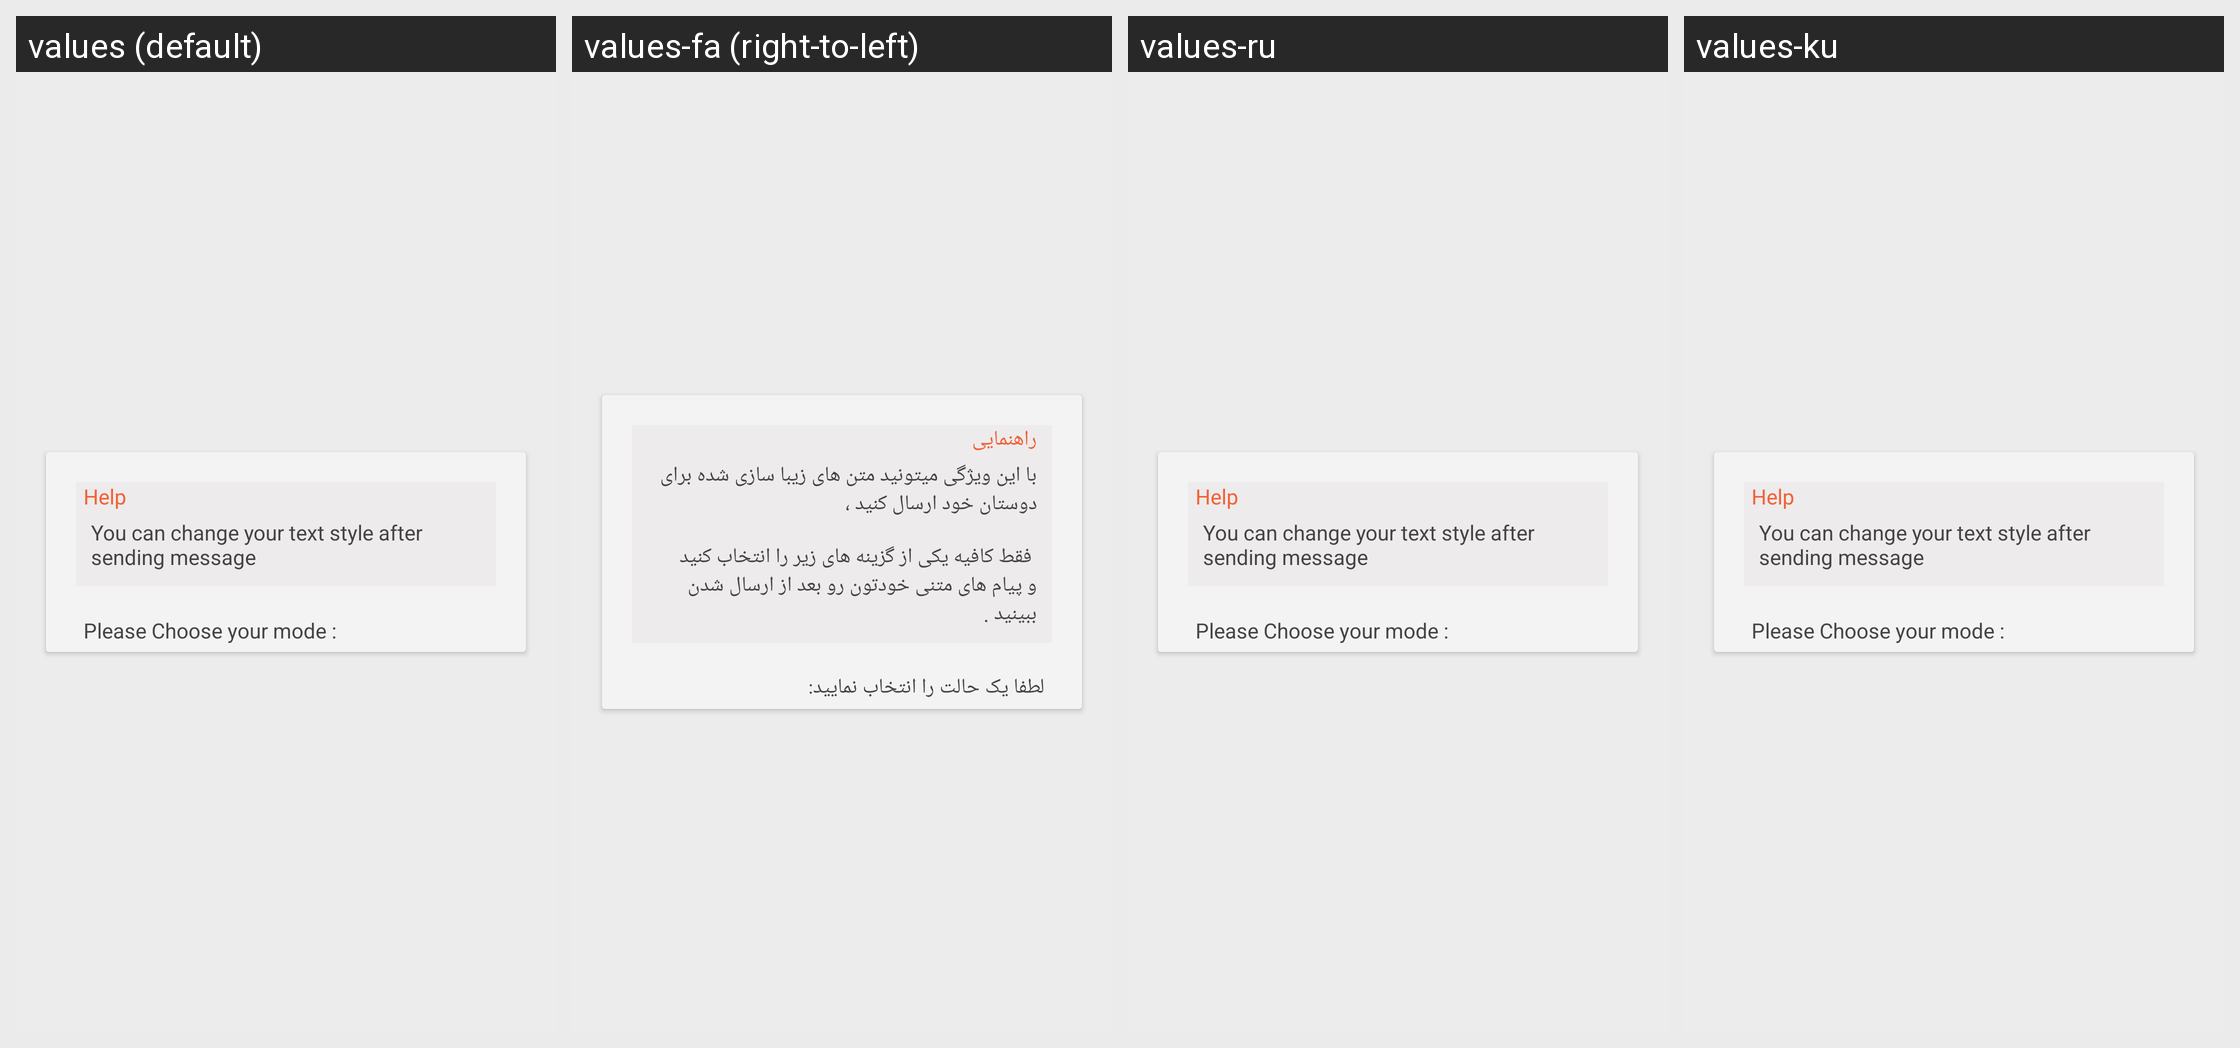

Here is an Android app screen in its default locale and in the app's own translations. Write out the translated-string differences for the strings that appear on this screen.
Android screen res/layout/editstring_activity.xml rendered under 4 locales, left to right: values (default), values-fa (right-to-left), values-ru, values-ku. Device: Nexus 5 (rendered at 1080×1920; each locale shown at half size, 540×960, under a caption strip naming it); theme Theme.TMessages.Start.
Other locales in the repository, not shown: values-ar, values-ca, values-de, values-eo, values-es, values-eu, values-fr, values-gl, values-he, values-hi, values-hr, values-it, values-iw, values-ja, values-ko, values-ms, values-nl, values-pl, values-pt-rBR, values-pt-rPT, values-sr, values-tr, values-uk, values-zh-rCN, values-zh-rTW.
Strings drawn on this screen, with the default value and each locale's value (text and hints the layout hard-codes, and strings that could not be matched under every locale, appear in the picture but are not listed):

editChangerHelp
  values: You can change your text style after sending message
  values-fa: با این ویژگی میتونید متن های زیبا سازی شده برای دوستان خود ارسال کنید ، 
      
       فقط کافیه یکی از گزینه های زیر را انتخاب کنید و پیام های متنی خودتون رو بعد از ارسال شدن ببینید .
  values-ru: You can change your text style after sending message  [not translated; the default value is used]
  values-ku: You can change your text style after sending message  [not translated; the default value is used]

helperr
  values: Help
  values-fa: راهنمایی
  values-ru: Help  [not translated; the default value is used]
  values-ku: Help  [not translated; the default value is used]

PleaseChooseyourmode
  values: Please Choose your mode :
  values-fa: لطفا یک حالت را انتخاب نمایید:
  values-ru: Please Choose your mode :  [not translated; the default value is used]
  values-ku: Please Choose your mode :  [not translated; the default value is used]
